Run: headless pygame with SDL's dummy video driver; simulated clock (each Clock.tick advances the game by its frame time, no real sleeping); random seed 0; keys injected as events and as key.get_pressed() state; mouse plan: one left click at the window centre at the start of phase 2, then a move to the lower-right quarter at the start of phase 3.
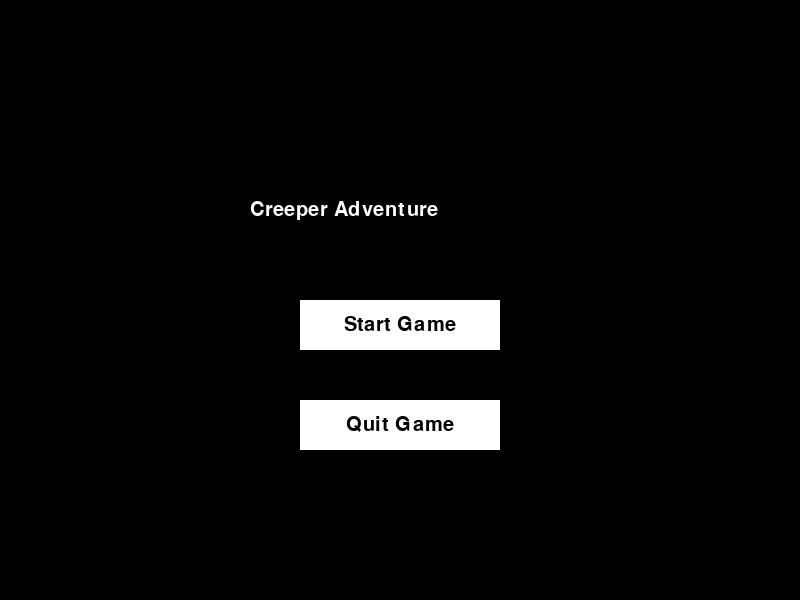
Frame 1 of 4 · flips 1–60 · no input
Frame 2 of 4 · flips 61–180 · clicked the window centre · tapped SPACE, RETURN · held RIGHT (→), D · screen unchanged from frame 1, image omitted
Frame 3 of 4 · flips 181–300 · moved the mouse to the lower-right quarter · held DOWN (↓), S · screen unchanged from frame 2, image omitted
Frame 4 of 4 · flips 301–420 · held LEFT (←), A, UP (↑), W · screen unchanged from frame 3, image omitted

The pygame program that drew these frames:

import pygame

# Initialize Pygame
pygame.init()

EVENTS = []
# Set screen size
screen = pygame.display.set_mode((800, 600))

# Set title
pygame.display.set_caption("My RPG Game")

# Load font
font = pygame.font.Font(None, 30)

# Define button class
class Button:
    def __init__(self, text, x, y, w, h, on_click=lambda: ...):
        self.text = text
        self.x = x
        self.y = y
        self.w = w
        self.h = h
        self.on_click = on_click

    def draw(self, surface):
        pygame.draw.rect(surface, (255, 255, 255), (self.x, self.y, self.w, self.h))
        label = font.render(self.text, True, (0, 0, 0))
        label_rect = label.get_rect()
        label_rect.center = (self.x + self.w / 2, self.y + self.h / 2)
        surface.blit(label, label_rect)
        for event in EVENTS:
            if event.type == pygame.MOUSEBUTTONDOWN:
                if self.is_clicked(event.pos):
                    self.on_click()
                # elif quit_button.is_clicked(event.pos):
                #     running = False
        # if self.is_clicked:
        #     self.on_click()

    def is_clicked(self, pos):
        if pos[0] > self.x and pos[0] < self.x + self.w:
            if pos[1] > self.y and pos[1] < self.y + self.h:
                return True
        return False


# Create buttons
start_button = Button(
    "Start Game", 300, 300, 200, 50, lambda: print("start this thing")
)
running = True


def stop():
    global running
    running = False


quit_button = Button("Quit Game", 300, 400, 200, 50, stop)

# Main loop
while running:
    EVENTS = pygame.event.get()
    for event in pygame.event.get():
        if event.type == pygame.QUIT:
            running = False

        # Check for button clicks

    # Draw background
    screen.fill((0, 0, 0))

    # Draw title
    title = font.render("Creeper Adventure", True, (255, 255, 255))
    screen.blit(title, (250, 200))

    # Draw buttons
    start_button.draw(screen)
    quit_button.draw(screen)

    pygame.display.update()

# Quit Pygame
pygame.quit()
